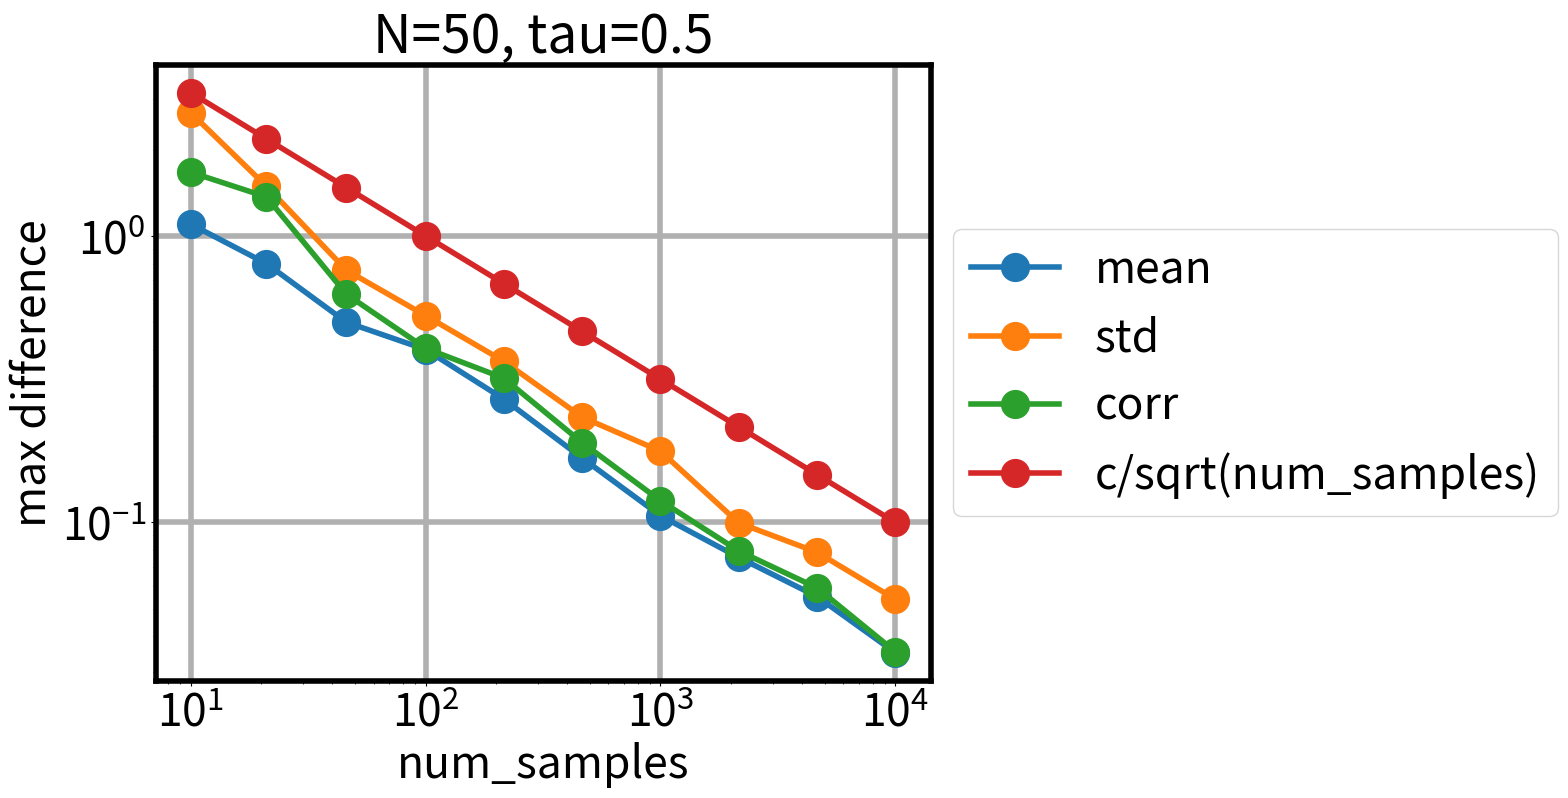

The matplotlib source for this figure:
# ---
# jupyter:
#   jupytext:
#     formats: ipynb,py:hydrogen
#     text_representation:
#       extension: .py
#       format_name: hydrogen
#       format_version: '1.3'
#       jupytext_version: 1.16.2
#   kernelspec:
#     display_name: wigner-ellipse
#     language: python
#     name: wigner-ellipse
# ---

# %%
import numpy as np
import matplotlib.pyplot as plt

# make default font size larger
plt.rcParams.update({"font.size": 32})

# make default line width larger
plt.rcParams.update({"axes.linewidth": 4})
plt.rcParams.update({"lines.linewidth": 4})
plt.rcParams.update({"grid.linewidth": 4})

# make default figure size larger
plt.rcParams.update({"figure.figsize": (10, 8)})

# make default markers larger
plt.rcParams.update({"lines.markersize": 20})
# %%


def sample_matrix(N=50, num_samples=1000, tau=0.5):
    """
    Generate num_samples number of random NxN asymmetric matrix.

    The correlation between J_ij and J_ji is tau.
    The mean of each element is 0.
    The variance of each element is 1.

    Returns:
        J: np.ndarray of shape (N, N, num_samples)
        mean_diff: maximum difference between the mean of J and 0
        std_diff: maximum difference between the std of J and 1
        corr_diff: maximum difference between the correlation of J and tau
        tol: tolerance for the differencek
    """
    # generate a random matrix
    A = np.random.randn(N, N, num_samples)
    At = np.transpose(A, (1, 0, 2))

    # some quick maffs to get the desired correlation
    a = np.sqrt((1 + tau))
    b = np.sqrt((1 - tau))
    alpha = 0.5 * (a + b)
    beta = 0.5 * (a - b)
    J = alpha * A + beta * At

    # resample the diagonal elements
    J[np.diag_indices(N)] = np.random.randn(N, num_samples)

    # compute empirical statistics
    Jt = np.transpose(J, (1, 0, 2))
    means = np.mean(J, axis=2)
    stds = np.mean(J * J, axis=2)
    corrs = np.mean(J * Jt, axis=2)
    expected = tau + np.eye(N) * (1 - tau)

    tol = 10 * np.sqrt(1 / num_samples)
    mean_diff = np.max(np.abs(means))
    std_diff = np.max(np.abs(stds - 1))
    corr_diff = np.max(np.abs(corrs - expected))

    print(
        f"mean_diff={mean_diff:.2e}, std_diff={std_diff:.2e}, "
        + f"corr_diff={corr_diff:.2e}, tol={tol:.2e}"
    )

    return J, mean_diff, std_diff, corr_diff, tol


# %%
# check stats
mean_diffs = []
std_diffs = []
corr_diffs = []
tols = []

N = 50
tau = 0.5
num_samples = np.logspace(1, 4, 10).astype(int)
for num_sample in num_samples:
    print(f"Checking num_samples={num_sample}")
    J, mean_diff, std_diff, corr_diff, tol = sample_matrix(
        num_samples=num_sample,
        N=N,
        tau=tau,
    )
    mean_diffs.append(mean_diff)
    std_diffs.append(std_diff)
    corr_diffs.append(corr_diff)
    tols.append(tol)

plt.figure()
plt.grid()
plt.plot(num_samples, mean_diffs, "o-", label="mean")
plt.plot(num_samples, std_diffs, "o-", label="std")
plt.plot(num_samples, corr_diffs, "o-", label="corr")
plt.plot(num_samples, tols, "o-", label="c/sqrt(num_samples)")
plt.xscale("log")
plt.yscale("log")
plt.xlabel("num_samples")
plt.ylabel("max difference")
plt.title(f"N={N}, tau={tau}")
# plot legend outside of the plot
plt.legend(loc="center left", bbox_to_anchor=(1, 0.5))
plt.show()
# %%
